Labelled photos from "data", an image-classification folder in Mati934/Reconocimiento_gestos. The possible labels are: otros, paz, pulgar arriba, stop.

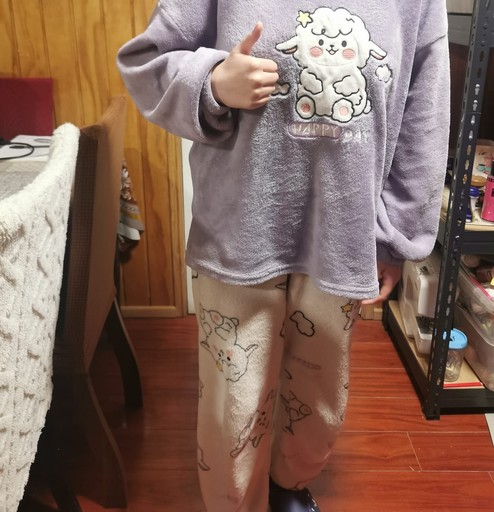
Label: pulgar arriba

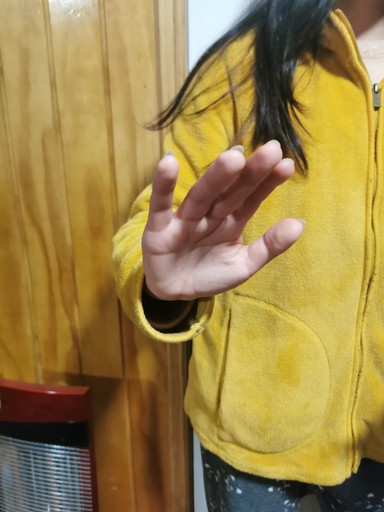
Label: stop

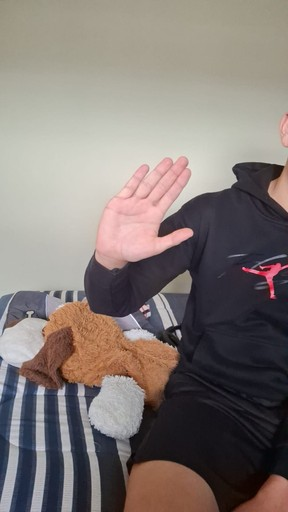
Label: stop

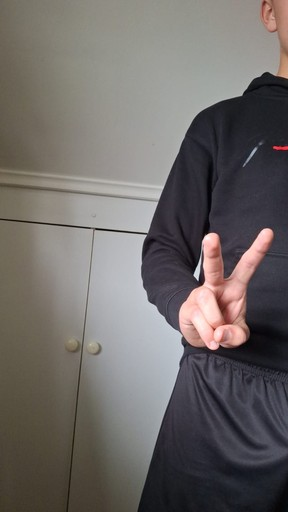
Label: paz

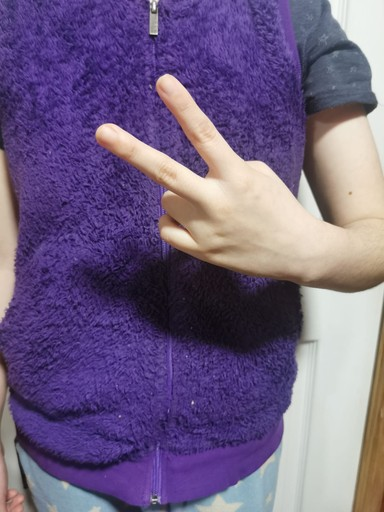
Label: paz

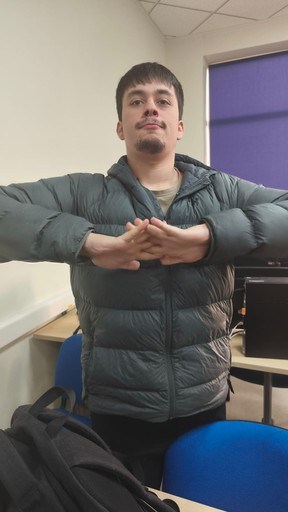
Label: otros
